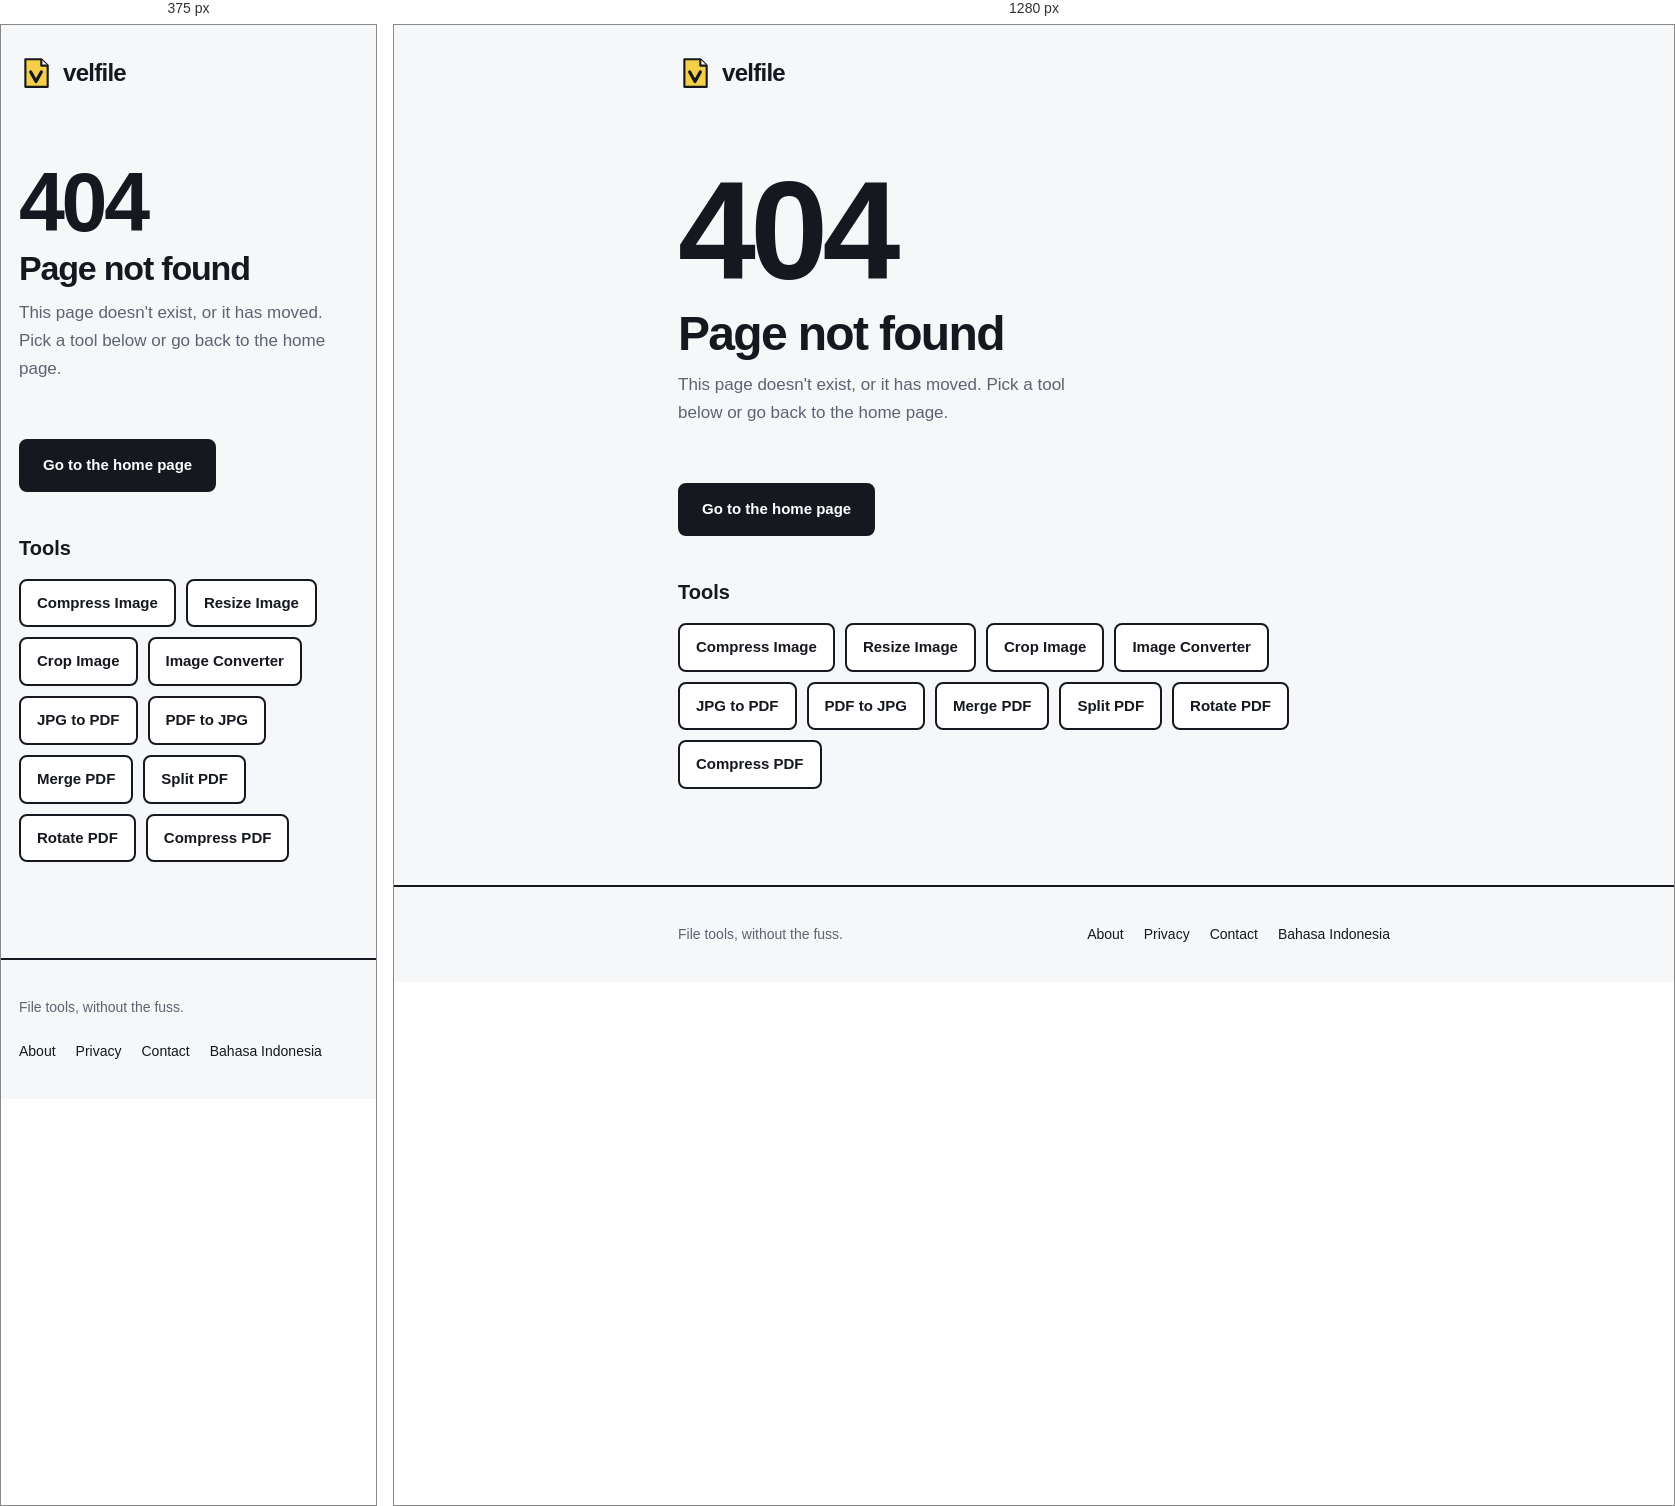
Rendered at 375 px and 1280 px, left to right.

<!-- file: 404.html -->
<!DOCTYPE html>
<html lang="en">
<head>
  <script async src="https://pagead2.googlesyndication.com/pagead/js/adsbygoogle.js?client=ca-pub-6911711885696253"
     crossorigin="anonymous"></script>
  <meta charset="UTF-8">
  <meta name="viewport" content="width=device-width, initial-scale=1.0">
  <meta name="robots" content="noindex">
  <title>Page not found: Velfile</title>
  <meta name="description" content="This page does not exist or has moved.">
  <meta name="theme-color" content="#f6f7f9">
  <link rel="icon" type="image/png" href="/favicon.png">

  <link rel="preconnect" href="https://fonts.googleapis.com">
  <link rel="preconnect" href="https://fonts.gstatic.com" crossorigin>
  <link href="https://fonts.googleapis.com/css2?family=Bricolage+Grotesque:opsz,wght@12..96,600;12..96,800&family=Figtree:wght@400;500;600&display=swap" rel="stylesheet">

  <link rel="stylesheet" href="/css/tool.css">
  <style>
    .nf-code { font: 800 clamp(72px, 22vw, 140px)/1 "Bricolage Grotesque", sans-serif; letter-spacing: -0.04em; margin-bottom: 8px; }
    .nf-actions { margin: 24px 0 40px; }
    .nf-actions .btn { text-decoration: none; }
    .nf-h { font-size: 20px; margin-bottom: 14px; }
  </style>
</head>
<body>

  <header>
    <div class="wrap header-inner">
      <a href="/" class="brand" aria-label="Velfile home">
        <svg viewBox="0 0 32 32" aria-hidden="true">
          <path d="M6 3h15l6 6v20H6z" fill="#f6cf4a" stroke="#15181e" stroke-width="2" stroke-linejoin="round"/>
          <path d="M21 3v6h6" fill="#ffffff" stroke="#15181e" stroke-width="2" stroke-linejoin="round"/>
          <path d="M11 15l5 9 5-9" fill="none" stroke="#15181e" stroke-width="3" stroke-linecap="round" stroke-linejoin="round"/>
        </svg>
        velfile
      </a>
    </div>
  </header>

  <main class="wrap">
    <section class="tool-head">
      <div class="nf-code rise">404</div>
      <h1 class="rise" style="--d: 0.1s">Page not found</h1>
      <p class="rise" style="--d: 0.2s">This page doesn't exist, or it has moved. Pick a tool below or go back to the home page.</p>
    </section>

    <div class="nf-actions">
      <a class="btn primary" href="/">Go to the home page</a>
    </div>

    <h2 class="nf-h">Tools</h2>
    <ul class="related">
      <li><a href="/tools/compress">Compress Image</a></li>
      <li><a href="/tools/resize">Resize Image</a></li>
      <li><a href="/tools/crop">Crop Image</a></li>
      <li><a href="/tools/converter">Image Converter</a></li>
      <li><a href="/tools/jpg-to-pdf">JPG to PDF</a></li>
      <li><a href="/tools/pdf-to-jpg">PDF to JPG</a></li>
      <li><a href="/tools/merge-pdf">Merge PDF</a></li>
      <li><a href="/tools/split-pdf">Split PDF</a></li>
      <li><a href="/tools/rotate-pdf">Rotate PDF</a></li>
      <li><a href="/tools/compress-pdf">Compress PDF</a></li>
    </ul>
  </main>

  <footer>
    <div class="wrap footer-inner">
      <span>File tools, without the fuss.</span>
      <span style="display:flex;gap:20px;flex-wrap:wrap;"><a href="/about">About</a><a href="/privacy">Privacy</a><a href="/contact">Contact</a><a href="/id/">Bahasa Indonesia</a></span>
    </div>
  </footer>

</body>
</html>


/* @media block from tool.css */
@media (max-width: 520px) {
  .wrap { padding-inline: 18px; }
  .sheet { padding: 18px; box-shadow: 6px 6px 0 var(--yellow); }
}